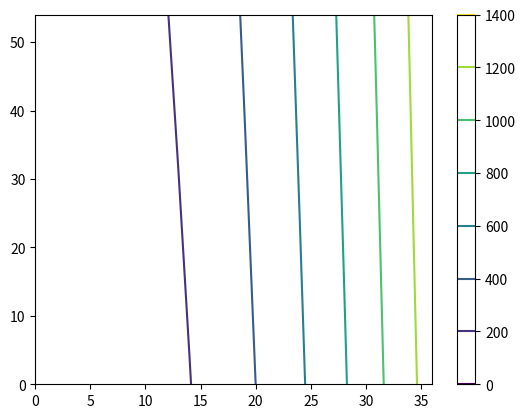

Source code (Python):
#!/usr/bin/python3

import numpy as np
import matplotlib.pyplot as plt

x = np.arange(0,37)
y = np.arange(0,55)

xAxis, yAxis = np.meshgrid(x,y)
zData = xAxis**2 + yAxis

print('xAxis = ', xAxis, 'shape = ', xAxis.shape)
print('yAxis = ', xAxis, 'shape = ', yAxis.shape)
print('zData = ', zData, 'shape = ', zData.shape)

plt.figure()
cs = plt.contour(xAxis, yAxis, zData)
cb = plt.colorbar(cs)

plt.show()